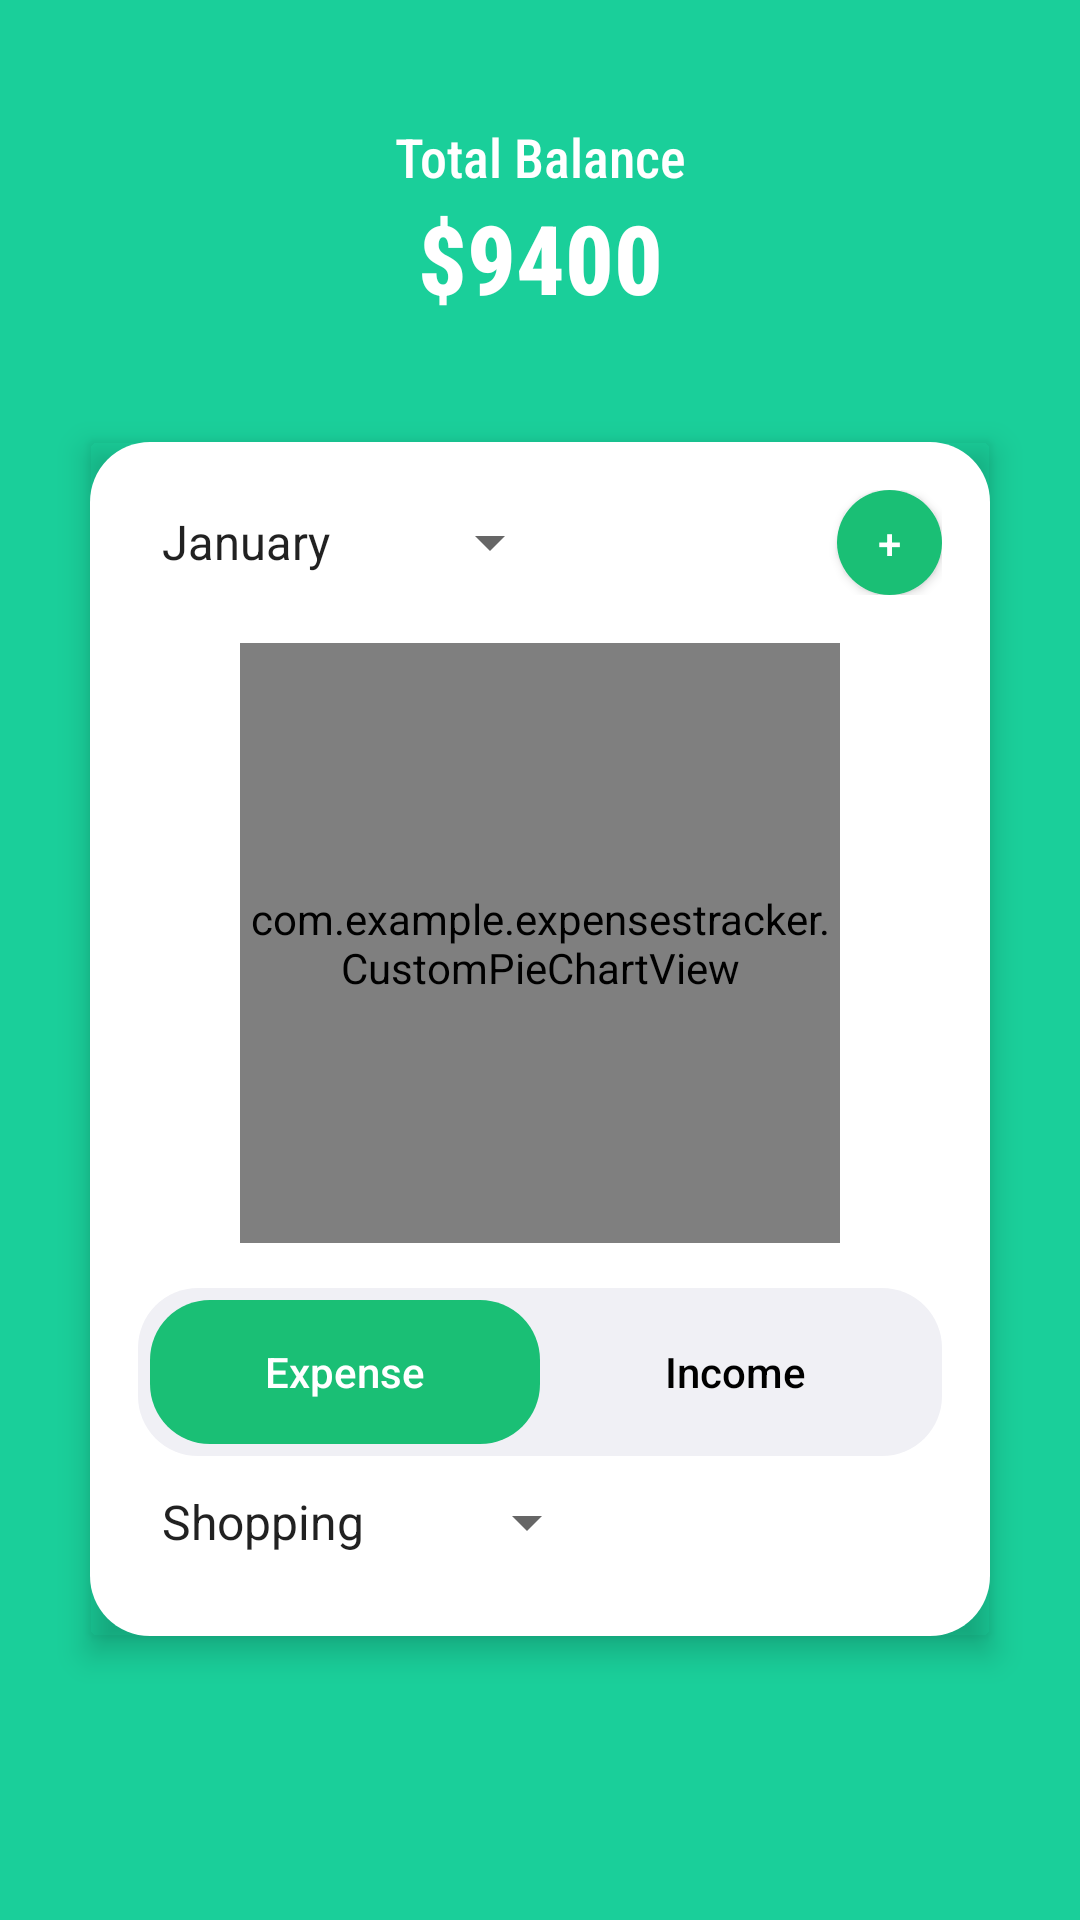

Layout XML and referenced resources for this Android screen:
<!-- AndroidManifest.xml: application theme Theme.AppCompat.Light -->
<!-- res/layout/fragment_expense.xml -->
<?xml version="1.0" encoding="utf-8"?>
<LinearLayout xmlns:android="http://schemas.android.com/apk/res/android"
    xmlns:app="http://schemas.android.com/apk/res-auto"
    xmlns:tools="http://schemas.android.com/tools"
    android:layout_width="match_parent"
    android:layout_height="match_parent"
    android:background="#1ACF9A"
    android:orientation="vertical"
    tools:context=".fragment.ExpenseFragment">


    <TextView
        android:layout_marginTop="40dp"
        android:id="@+id/total_balance_label"
        android:layout_width="match_parent"
        android:layout_height="wrap_content"
        android:fontFamily="sans-serif-condensed-medium"
        android:text="Total Balance"
        android:textColor="@android:color/white"
        android:textSize="18sp"
        android:textAlignment="center"/>

    <TextView
        android:id="@+id/total_balance_value"
        android:layout_width="match_parent"
        android:layout_height="wrap_content"
        android:fontFamily="sans-serif-condensed-medium"
        android:text="$9400"
        android:textColor="@android:color/white"
        android:textSize="32sp"
        android:textStyle="bold"
        android:textAlignment="center"
        android:layout_marginBottom="40dp"/>

    <androidx.cardview.widget.CardView
        android:layout_width="match_parent"
        android:layout_height="wrap_content"
        app:cardBackgroundColor="@android:color/transparent"
        app:cardElevation="6dp"
        android:layout_marginStart="30dp"
        android:layout_marginEnd="30dp">

        <LinearLayout
            android:layout_width="match_parent"
            android:layout_height="match_parent"
            android:background="@drawable/card_background"
            android:orientation="vertical"
            android:padding="16dp">

            <LinearLayout
                android:layout_width="match_parent"
                android:layout_height="wrap_content"
                android:gravity="center_vertical"
                android:orientation="horizontal">

                <Spinner
                    android:id="@+id/month_spinner"
                    android:layout_width="wrap_content"
                    android:layout_height="wrap_content"
                    android:entries="@array/months" />

                <Space
                    android:layout_width="0dp"
                    android:layout_height="0dp"
                    android:layout_weight="1" />

                <Button
                    android:id="@+id/add_button"
                    android:layout_width="wrap_content"
                    android:layout_height="wrap_content"
                    android:background="@drawable/circle_button_background"
                    android:minWidth="0dp"
                    android:minHeight="0dp"
                    android:padding="0dp"
                    android:text="+"
                    android:textColor="@android:color/white" />

            </LinearLayout>

            <com.example.expensestracker.CustomPieChartView
                android:id="@+id/pie_chart"
                android:layout_width="200dp"
                android:layout_height="200dp"
                android:layout_gravity="center_horizontal"
                android:layout_marginTop="16dp" />

            <LinearLayout
                android:layout_width="match_parent"
                android:layout_height="wrap_content"
                android:layout_marginTop="15dp"
                android:background="@drawable/toggle_background"
                android:orientation="horizontal"
                android:padding="4dp">

                <Button
                    android:id="@+id/expense_button"
                    android:layout_width="0dp"
                    android:layout_height="wrap_content"
                    android:layout_weight="1"
                    android:background="@drawable/toggle_left"
                    android:stateListAnimator="@null"
                    android:text="Expense"
                    android:textAllCaps="false"
                    android:textColor="@color/white" />

                <Button
                    android:id="@+id/income_button"
                    android:layout_width="0dp"
                    android:layout_height="wrap_content"
                    android:layout_weight="1"
                    android:background="@drawable/toggle_right"
                    android:stateListAnimator="@null"
                    android:text="Income"
                    android:textAllCaps="false"
                    android:textColor="@color/black" />

            </LinearLayout>

            <Spinner
                android:id="@+id/category_spinner"
                android:layout_width="wrap_content"
                android:layout_height="wrap_content"
                android:layout_marginTop="10dp"
                android:entries="@array/categories" />

            <androidx.recyclerview.widget.RecyclerView
                android:id="@+id/expenses_recycler_view"
                android:layout_width="match_parent"
                android:layout_height="wrap_content"
                android:layout_marginTop="10dp"
                tools:listitem="@layout/expense_item_v2" />
        </LinearLayout>
    </androidx.cardview.widget.CardView>
</LinearLayout>
<!-- resources referenced by this layout -->
<resources>
  <string-array name="categories">
          <item>Shopping</item>
          <item>Subscription</item>
          <item>Food</item>
          <item>Others</item>
      </string-array>
  <string-array name="months">
          <item>January</item>
          <item>February</item>
          <item>March</item>
          <item>April</item>
          <item>May</item>
          <item>June</item>
          <item>July</item>
          <item>August</item>
          <item>September</item>
          <item>October</item>
          <item>November</item>
          <item>December</item>
      </string-array>
  <color name="black">#FF000000</color>
  <color name="white">#FFFFFFFF</color>
  <!-- drawable card_background (drawable) -->
  <?xml version="1.0" encoding="utf-8"?>
  <shape xmlns:android="http://schemas.android.com/apk/res/android">
      <corners android:topLeftRadius="20dp" android:topRightRadius="20dp" android:bottomLeftRadius="20dp" android:bottomRightRadius="20dp"/>
      <solid android:color="@color/white"/> 
      <padding android:left="4dp" android:top="4dp" android:right="4dp" android:bottom="4dp"/>
  </shape>
  <!-- drawable circle_button_background (drawable) -->
  <?xml version="1.0" encoding="utf-8"?>
  <shape xmlns:android="http://schemas.android.com/apk/res/android"
      android:shape="oval">
      <solid android:color="@color/darkgreen" /> <size
      android:width="35dp"  android:height="35dp" />
  </shape>
  <!-- drawable toggle_background (drawable) -->
  <?xml version="1.0" encoding="utf-8"?>
  <shape xmlns:android="http://schemas.android.com/apk/res/android"
      android:shape="rectangle">
      <solid android:color="#F0F0F5" />  <corners android:radius="20dp" />
  </shape>
  <!-- drawable toggle_left (drawable) -->
  <?xml version="1.0" encoding="utf-8"?>
  <shape xmlns:android="http://schemas.android.com/apk/res/android"
      android:shape="rectangle">
      <solid android:color="#1abf75" />
  
      <corners android:radius="20dp" />
  </shape>
  <!-- drawable toggle_right (drawable) -->
  <?xml version="1.0" encoding="utf-8"?>
  <shape xmlns:android="http://schemas.android.com/apk/res/android"
      android:shape="rectangle">
      <solid android:color="@android:color/transparent" />
  
      <corners android:radius="20dp" />
  </shape>
  <color name="darkgreen">#1abf75</color>
  
      //Naqid Punya
</resources>
